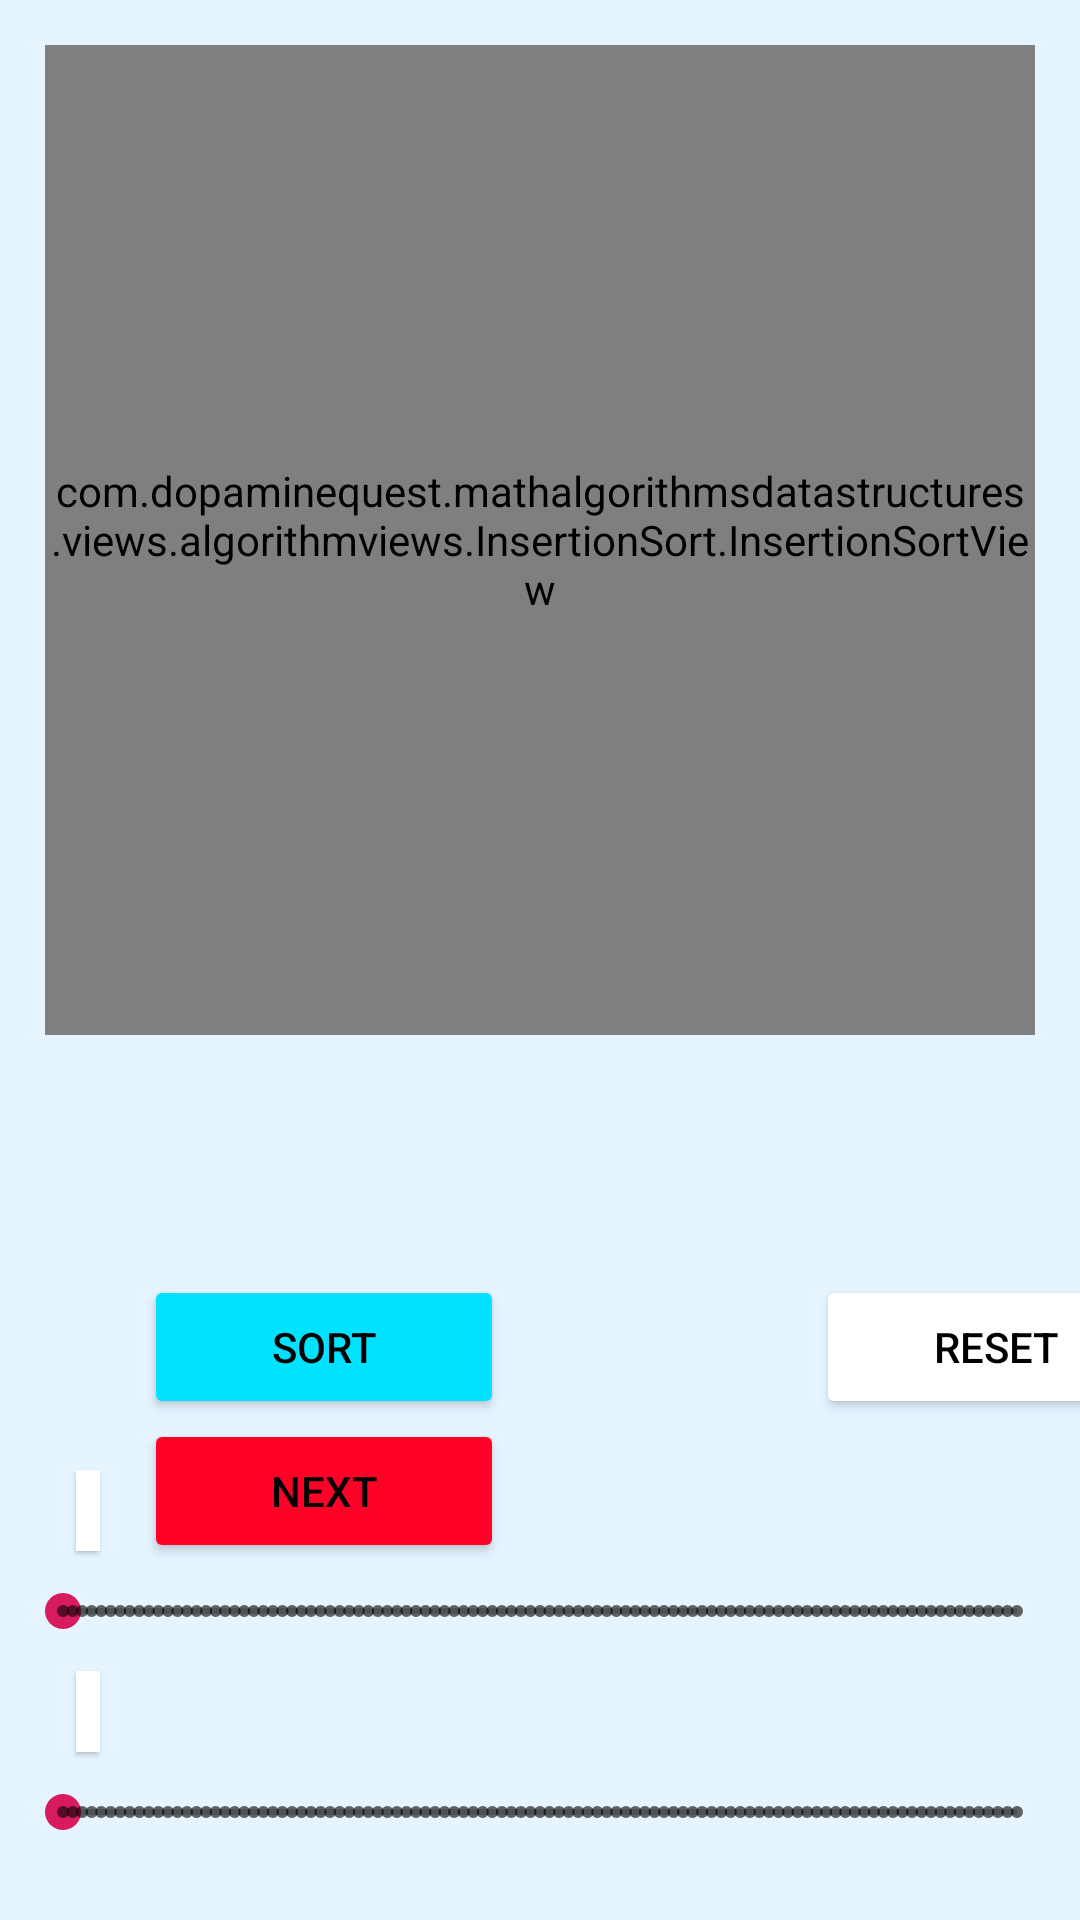

Android layout source for this screen:
<!-- AndroidManifest.xml: application theme AppTheme -->
<!-- res/layout/activity_insertion_sort.xml -->
<?xml version="1.0" encoding="utf-8"?>
<androidx.constraintlayout.widget.ConstraintLayout xmlns:android="http://schemas.android.com/apk/res/android"
    xmlns:app="http://schemas.android.com/apk/res-auto"
    xmlns:tools="http://schemas.android.com/tools"
    android:layout_width="match_parent"
    android:layout_height="match_parent"
    android:background="@color/offwhite"
    tools:context=".activities.algorithmactivities.InsertionSortActivity">

    <com.dopaminequest.mathalgorithmsdatastructures.views.algorithmviews.InsertionSort.InsertionSortView
        android:id="@+id/InsertionSortView"
        android:layout_width="match_parent"
        android:layout_height="0dp"
        android:layout_marginLeft="15dp"
        android:layout_marginTop="15dp"
        android:layout_marginRight="15dp"
        android:background="@android:color/white"
        app:layout_constraintDimensionRatio="1:1"
        app:layout_constraintEnd_toEndOf="parent"
        app:layout_constraintHeight_percent="0.5"
        app:layout_constraintHorizontal_bias="0.488"
        app:layout_constraintStart_toStartOf="parent"
        app:layout_constraintTop_toTopOf="parent" />

    <Button
        android:id="@+id/reset"
        android:layout_width="120dp"
        android:layout_height="wrap_content"
        android:layout_marginStart="272dp"
        android:layout_marginTop="80dp"
        android:insetTop="0dp"
        android:insetBottom="0dp"
        android:text="Reset"
        android:textColor="@android:color/black"
        app:backgroundTint="@android:color/white"
        app:cornerRadius="0dp"
        app:layout_constraintStart_toStartOf="parent"
        app:layout_constraintTop_toBottomOf="@+id/InsertionSortView" />

    <Button
        android:id="@+id/auto_sort"
        android:layout_width="120dp"
        android:layout_height="wrap_content"
        android:layout_marginStart="48dp"
        android:layout_marginTop="80dp"
        android:insetTop="0dp"
        android:insetBottom="0dp"
        android:text="@string/auto_sort"
        android:textColor="@android:color/black"
        app:backgroundTint="@color/blue"
        app:cornerRadius="0dp"
        app:layout_constraintStart_toStartOf="parent"
        app:layout_constraintTop_toBottomOf="@+id/InsertionSortView" />

    <Button
        android:id="@+id/next_sort"
        android:layout_width="120dp"
        android:layout_height="wrap_content"
        android:layout_marginStart="48dp"
        android:insetTop="0dp"
        android:insetBottom="0dp"
        android:text="@string/next_sort"
        android:textColor="@android:color/black"
        app:backgroundTint="@color/red"
        app:cornerRadius="0dp"
        app:layout_constraintStart_toStartOf="parent"
        app:layout_constraintTop_toBottomOf="@+id/auto_sort" />

    <SeekBar
        android:id="@+id/seekBarNumNodes"
        style="@style/Widget.AppCompat.SeekBar.Discrete"
        android:layout_width="350dp"
        android:layout_height="40dp"
        app:layout_constraintBottom_toTopOf="@+id/seekBarSortSpeed"
        app:layout_constraintEnd_toEndOf="parent"
        app:layout_constraintHorizontal_bias="0.491"
        app:layout_constraintStart_toStartOf="parent"
        app:layout_constraintTop_toBottomOf="@+id/InsertionSortView"
        app:layout_constraintVertical_bias="0.865" />

    <SeekBar
        android:id="@+id/seekBarSortSpeed"
        style="@style/Widget.AppCompat.SeekBar.Discrete"
        android:layout_width="350dp"
        android:layout_height="40dp"
        android:layout_marginBottom="16dp"
        app:layout_constraintBottom_toBottomOf="parent"
        app:layout_constraintEnd_toEndOf="parent"
        app:layout_constraintHorizontal_bias="0.491"
        app:layout_constraintStart_toStartOf="parent" />

    <TextView
        android:id="@+id/numNodesTextView"
        android:layout_width="wrap_content"
        android:layout_height="wrap_content"
        app:layout_constraintBottom_toTopOf="@+id/seekBarNumNodes"
        app:layout_constraintEnd_toEndOf="parent"
        app:layout_constraintHorizontal_bias="0.072"
        app:layout_constraintStart_toStartOf="parent"
        app:layout_constraintTop_toBottomOf="@+id/InsertionSortView"
        app:layout_constraintVertical_bias="1.0"
        android:background="@android:color/white"
        android:elevation="1dp"
        android:padding="4dp"
        />

    <TextView
        android:id="@+id/sortSpeedTextView"
        android:layout_width="wrap_content"
        android:layout_height="wrap_content"
        app:layout_constraintBottom_toTopOf="@+id/seekBarSortSpeed"
        app:layout_constraintEnd_toEndOf="parent"
        app:layout_constraintHorizontal_bias="0.072"
        app:layout_constraintStart_toStartOf="parent"
        android:background="@android:color/white"
        android:elevation="1dp"
        android:padding="4dp"
        />


</androidx.constraintlayout.widget.ConstraintLayout>
<!-- resources referenced by this layout -->
<resources>
  <color name="blue">#00E2FF</color>
  <color name="offwhite">#E5F4FF</color>
  <color name="red">#FF0027</color>
  <string name="auto_sort">Sort</string>
  <string name="next_sort">Next</string>
  <style name="AppTheme" parent="Theme.MaterialComponents.Light.NoActionBar">
          
          <item name="colorPrimary">@color/mainMenuBtnColor</item>
          <item name="colorPrimaryDark">@color/mainMenuBtnColor</item>
          <item name="colorAccent">@color/colorAccent</item>
          <item name="android:windowFullscreen">true</item>
      </style>
  <color name="mainMenuBtnColor">#CC0058FF</color>
  <color name="colorAccent">#D81B60</color>
</resources>
